Labelled photos from "gemstone", an image-classification folder in minh-me/train-model. The possible labels are: alexandrite, almandine, amazonite, amber, amethyst, ametrine, andalusite, andradite, aquamarine, green aventurine, yellow aventurine, benitoite, golden beryl, bixbite, bloodstone, blue lace agate, carnelian, cats eye, chalcedony, blue chalcedony, chrome diopside, chrysoberyl, chrysocolla, chrysoprase, citrine, coral, danburite, diamond, diaspore, dumortierite, emerald, fluorite, red garnet, goshenite, grossular, hessonite, hiddenite, iolite, jade, jasper, kunzite, kyanite, labradorite, lapis lazuli, larimar, malachite, moonstone, morganite, black onyx, green onyx, red onyx, opal, pearl, peridot, prehnite, pyrite, pyrope, beer quartz, lemon quartz, rose quartz, rutilated quartz, smoky quartz, rhodochrosite, rhodolite, rhodonite, ruby, blue sapphire, pink sapphire, purple sapphire, yellow sapphire, scapolite, serpentine, sodalite, spessartite, sphene, spinel, spodumene, sunstone, tanzanite, tigers eye, topaz, tourmaline, tsavorite, turquoise, variscite, zircon, zoisite.

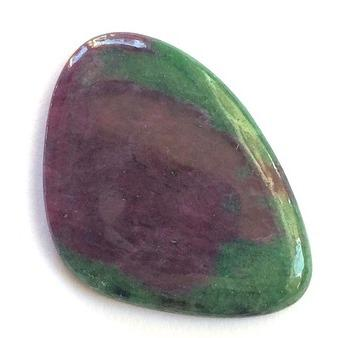
Label: zoisite

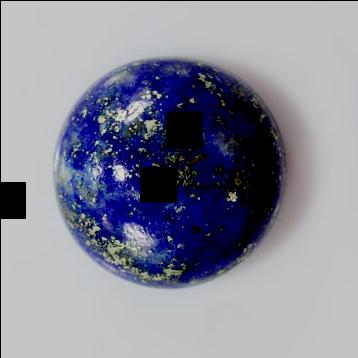
Label: lapis lazuli

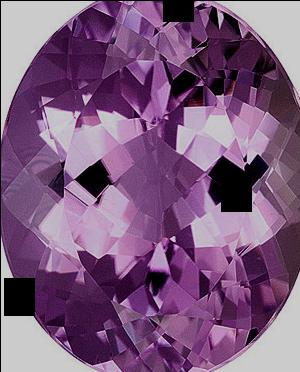
Label: kunzite

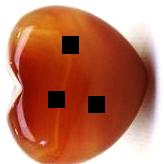
Label: carnelian

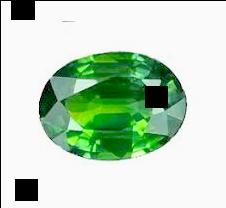
Label: chrome diopside

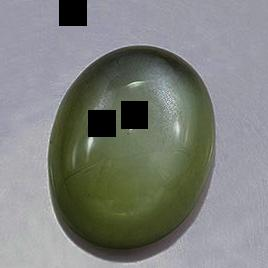
Label: moonstone
